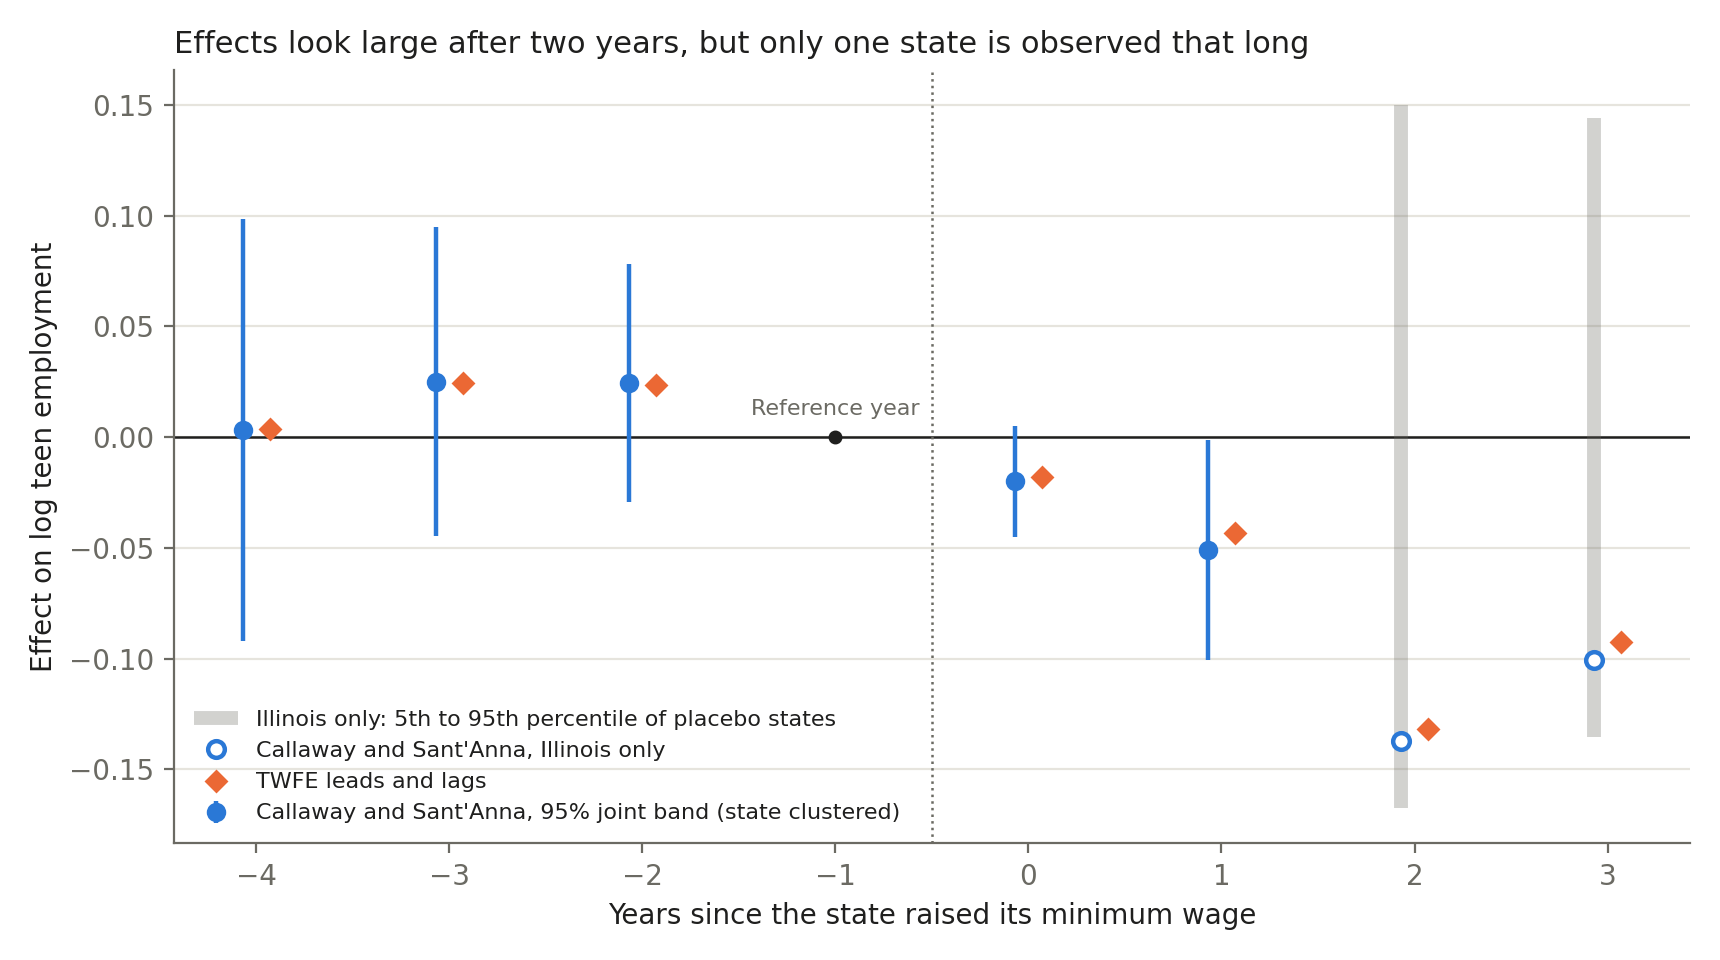

The data file committed next to this chart (first rows):
event_time, estimate, se_county, se_state, band_low, band_high, treated_states, band_reliable, twfe_estimate, twfe_se_state
-4, 0.003306, 0.02445, 0.03968, -0.09199, 0.09861, 9, True, 0.003549, 0.03768
-3, 0.02502, 0.01812, 0.029, -0.04462, 0.09467, 12, True, 0.02462, 0.02938
-2, 0.02446, 0.01424, 0.02242, -0.02939, 0.0783, 12, True, 0.02335, 0.02175
0, -0.01993, 0.01183, 0.01047, -0.04507, 0.005208, 13, True, -0.01814, 0.009595
1, -0.05096, 0.01689, 0.02066, -0.1006, -0.00134, 4, True, -0.04347, 0.02977
2, -0.1373, 0.03644, 0.02361, -0.194, -0.08055, 1, False, -0.1318, 0.0234
3, -0.1008, 0.03436, 0.02117, -0.1516, -0.04997, 1, False, -0.09225, 0.02502
